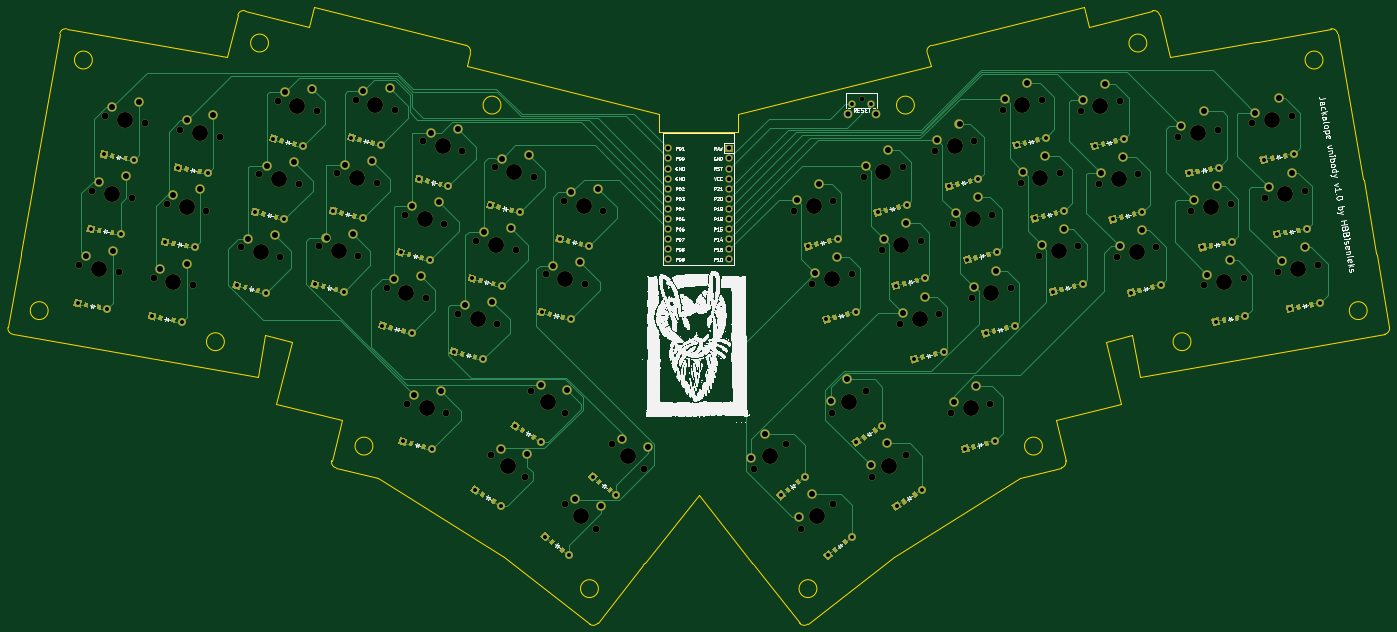
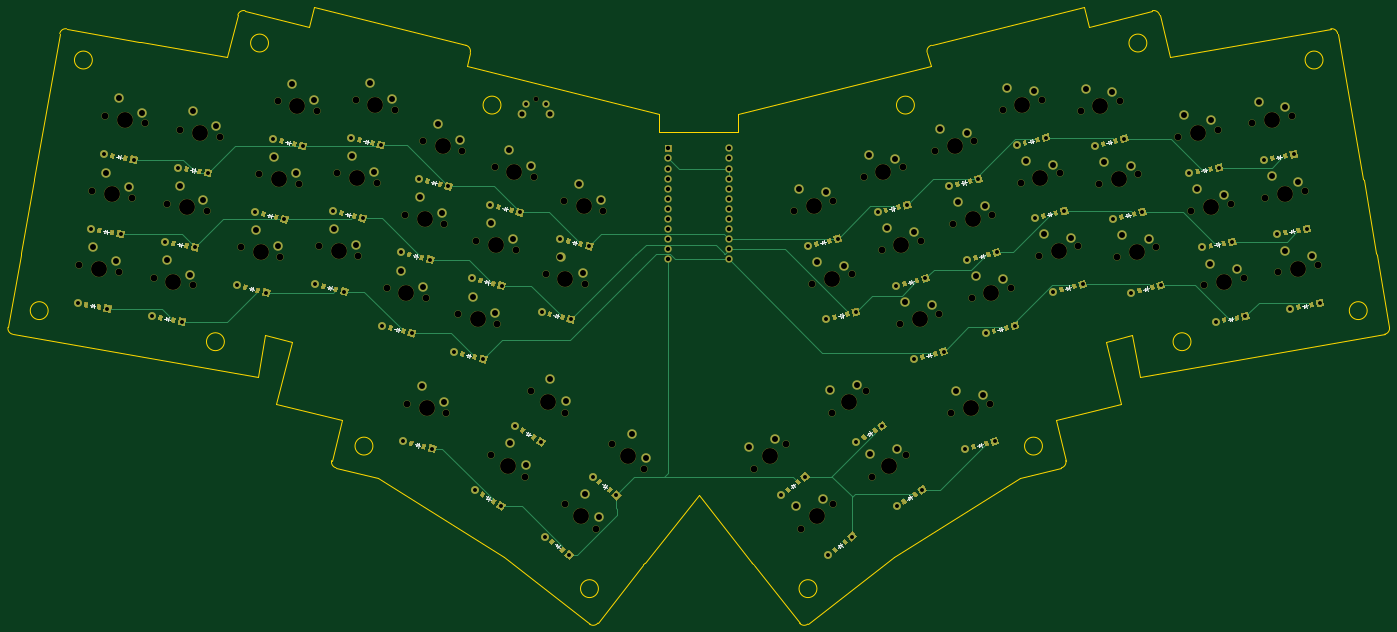
Circuit board: 10 layer files. Board 347.4 x 155.1 mm.
- bottom_copper: jackalope_unibody-B_Cu.gbr (50665 bytes)
- bottom_mask: jackalope_unibody-B_Mask.gbr (62561 bytes)
- paste: jackalope_unibody-B_Paste.gbr (14782 bytes)
- bottom_silk: jackalope_unibody-B_SilkS.gbr (17744 bytes)
- outline: jackalope_unibody-Edge_Cuts.gbr (5123 bytes)
- top_copper: jackalope_unibody-F_Cu.gbr (73267 bytes)
- top_mask: jackalope_unibody-F_Mask.gbr (62561 bytes)
- paste: jackalope_unibody-F_Paste.gbr (14782 bytes)
- top_silk: jackalope_unibody-F_SilkS.gbr (559148 bytes)
- drill: jackalope_unibody.drl (6112 bytes)

=== bottom_copper: jackalope_unibody-B_Cu.gbr (50665 bytes, source omitted) ===
=== bottom_mask: jackalope_unibody-B_Mask.gbr (62561 bytes, source omitted) ===
=== paste: jackalope_unibody-B_Paste.gbr (14782 bytes, source omitted) ===
=== bottom_silk: jackalope_unibody-B_SilkS.gbr (17744 bytes, source omitted) ===
=== outline: jackalope_unibody-Edge_Cuts.gbr ===
%TF.GenerationSoftware,KiCad,Pcbnew,5.1.12-1.fc35*%
%TF.CreationDate,2022-02-21T17:57:33-08:00*%
%TF.ProjectId,jackalope_unibody,6a61636b-616c-46f7-9065-5f756e69626f,v1.0.0*%
%TF.SameCoordinates,Original*%
%TF.FileFunction,Profile,NP*%
%FSLAX46Y46*%
G04 Gerber Fmt 4.6, Leading zero omitted, Abs format (unit mm)*
G04 Created by KiCad (PCBNEW 5.1.12-1.fc35) date 2022-02-21 17:57:33*
%MOMM*%
%LPD*%
G01*
G04 APERTURE LIST*
%TA.AperFunction,Profile*%
%ADD10C,0.150000*%
%TD*%
G04 APERTURE END LIST*
D10*
X-21691907Y-16483664D02*
X39858578Y-27336675D01*
X-19609331Y3965367D02*
X-16396840Y22184311D01*
X-19609331Y3965367D02*
X-19696155Y3472964D01*
X-22908646Y-14745980D02*
X-19696155Y3472964D01*
X-21691907Y-16483663D02*
G75*
G02*
X-22908646Y-14745980I260472J1477211D01*
G01*
X-16396840Y22184311D02*
X-16310016Y22676715D01*
X-16310016Y22676715D02*
X-9885033Y59114602D01*
X-8147349Y60331341D02*
X32255086Y53207302D01*
X-9885033Y59114601D02*
G75*
G02*
X-8147349Y60331341I1477212J-260472D01*
G01*
X41723364Y-16760947D02*
X39858578Y-27336675D01*
X41723364Y-16760947D02*
X48404936Y-18426850D01*
X52720408Y60885045D02*
X36710528Y64876756D01*
X34892202Y63784196D02*
G75*
G02*
X36710528Y64876756I1455443J-362883D01*
G01*
X34892202Y63784196D02*
X32255086Y53207302D01*
X92502532Y50966247D02*
X93349259Y54362282D01*
X92256697Y56180609D02*
G75*
G02*
X93349259Y54362283I-362882J-1455444D01*
G01*
X53930017Y65736524D02*
X92256698Y56180609D01*
X52720408Y60885045D02*
X53930017Y65736524D01*
X61029213Y-38064254D02*
X44534185Y-33951582D01*
X44534185Y-33951582D02*
X48404936Y-18426850D01*
X59581594Y-50070686D02*
X70057072Y-52682516D01*
X61029213Y-38064254D02*
X58489033Y-48252359D01*
X59581593Y-50070685D02*
G75*
G02*
X58489033Y-48252359I362883J1455443D01*
G01*
X137334675Y-74073899D02*
G75*
G02*
X136902587Y-74449486I-1182017J923493D01*
G01*
X137334674Y-74073899D02*
X150799315Y-56839944D01*
X70057072Y-52682516D02*
X101737775Y-72478816D01*
X101737775Y-72478816D02*
X123347800Y-89362418D01*
X125453309Y-89103893D02*
G75*
G02*
X123347800Y-89362418I-1182017J923492D01*
G01*
X125453308Y-89103894D02*
X136902587Y-74449486D01*
X209096099Y50966247D02*
X160799315Y38924506D01*
X140799315Y38924506D02*
X92502532Y50966247D01*
X164696044Y-74449486D02*
X176145323Y-89103894D01*
X261740053Y-27336675D02*
X323290538Y-16483664D01*
X324507278Y-14745980D02*
G75*
G02*
X323290538Y-16483664I-1477212J-260472D01*
G01*
X321294786Y3472964D02*
X324507277Y-14745980D01*
X321294786Y3472964D02*
X321207962Y3965367D01*
X317995471Y22184311D02*
X321207962Y3965367D01*
X311483664Y59114602D02*
X317908646Y22676715D01*
X317908646Y22676715D02*
X317995471Y22184311D01*
X309745979Y60331341D02*
G75*
G02*
X311483664Y59114602I260473J-1477212D01*
G01*
X291527036Y57118850D02*
X309745980Y60331341D01*
X291527036Y57118850D02*
X291034633Y57032026D01*
X269343545Y53207302D02*
X291034633Y57032026D01*
X261740053Y-27336675D02*
X259875267Y-16760947D01*
X253193695Y-18426850D02*
X259875267Y-16760947D01*
X269343545Y53207302D02*
X266706429Y63784196D01*
X264888103Y64876756D02*
G75*
G02*
X266706429Y63784196I362883J-1455443D01*
G01*
X264888103Y64876756D02*
X248878223Y60885045D01*
X209341933Y56180609D02*
X247668614Y65736524D01*
X208249371Y54362283D02*
G75*
G02*
X209341933Y56180609I1455444J362882D01*
G01*
X208249372Y54362282D02*
X209096099Y50966247D01*
X247668614Y65736524D02*
X248878223Y60885045D01*
X253193695Y-18426850D02*
X257064446Y-33951582D01*
X257064446Y-33951582D02*
X240569418Y-38064254D01*
X231541559Y-52682516D02*
X242017037Y-50070686D01*
X243109599Y-48252360D02*
G75*
G02*
X242017037Y-50070686I-1455444J-362882D01*
G01*
X243109598Y-48252359D02*
X240569418Y-38064254D01*
X150799315Y-56839944D02*
X164263957Y-74073899D01*
X164696045Y-74449486D02*
G75*
G02*
X164263957Y-74073899I749928J1299080D01*
G01*
X199860856Y-72478816D02*
X231541559Y-52682516D01*
X178250831Y-89362418D02*
X199860856Y-72478816D01*
X178250832Y-89362417D02*
G75*
G02*
X176145323Y-89103894I-923493J1182016D01*
G01*
X-1696444Y52482622D02*
G75*
G03*
X-1696444Y52482622I-2250000J0D01*
G01*
X307795075Y52482622D02*
G75*
G03*
X307795075Y52482622I-2250000J0D01*
G01*
X-12809927Y-10545075D02*
G75*
G03*
X-12809927Y-10545075I-2250000J0D01*
G01*
X318908558Y-10545075D02*
G75*
G03*
X318908558Y-10545075I-2250000J0D01*
G01*
X42603701Y56754116D02*
G75*
G03*
X42603701Y56754116I-2250000J0D01*
G01*
X263494930Y56754116D02*
G75*
G03*
X263494930Y56754116I-2250000J0D01*
G01*
X31506422Y-18359243D02*
G75*
G03*
X31506422Y-18359243I-2250000J0D01*
G01*
X274592209Y-18359243D02*
G75*
G03*
X274592209Y-18359243I-2250000J0D01*
G01*
X101064671Y41147545D02*
G75*
G03*
X101064671Y41147545I-2250000J0D01*
G01*
X205033960Y41147545D02*
G75*
G03*
X205033960Y41147545I-2250000J0D01*
G01*
X68861673Y-44609186D02*
G75*
G03*
X68861673Y-44609186I-2250000J0D01*
G01*
X237236958Y-44609186D02*
G75*
G03*
X237236958Y-44609186I-2250000J0D01*
G01*
X125573371Y-80460204D02*
G75*
G03*
X125573371Y-80460204I-2250000J0D01*
G01*
X180525260Y-80460204D02*
G75*
G03*
X180525260Y-80460204I-2250000J0D01*
G01*
X140799315Y34294852D02*
X160799315Y34294852D01*
X160799315Y34294852D02*
X160799315Y38924506D01*
X140799315Y38924506D02*
X140799315Y34294852D01*
M02*

=== top_copper: jackalope_unibody-F_Cu.gbr (73267 bytes, source omitted) ===
=== top_mask: jackalope_unibody-F_Mask.gbr (62561 bytes, source omitted) ===
=== paste: jackalope_unibody-F_Paste.gbr (14782 bytes, source omitted) ===
=== top_silk: jackalope_unibody-F_SilkS.gbr (559148 bytes, source omitted) ===
=== drill: jackalope_unibody.drl (6112 bytes, source omitted) ===
